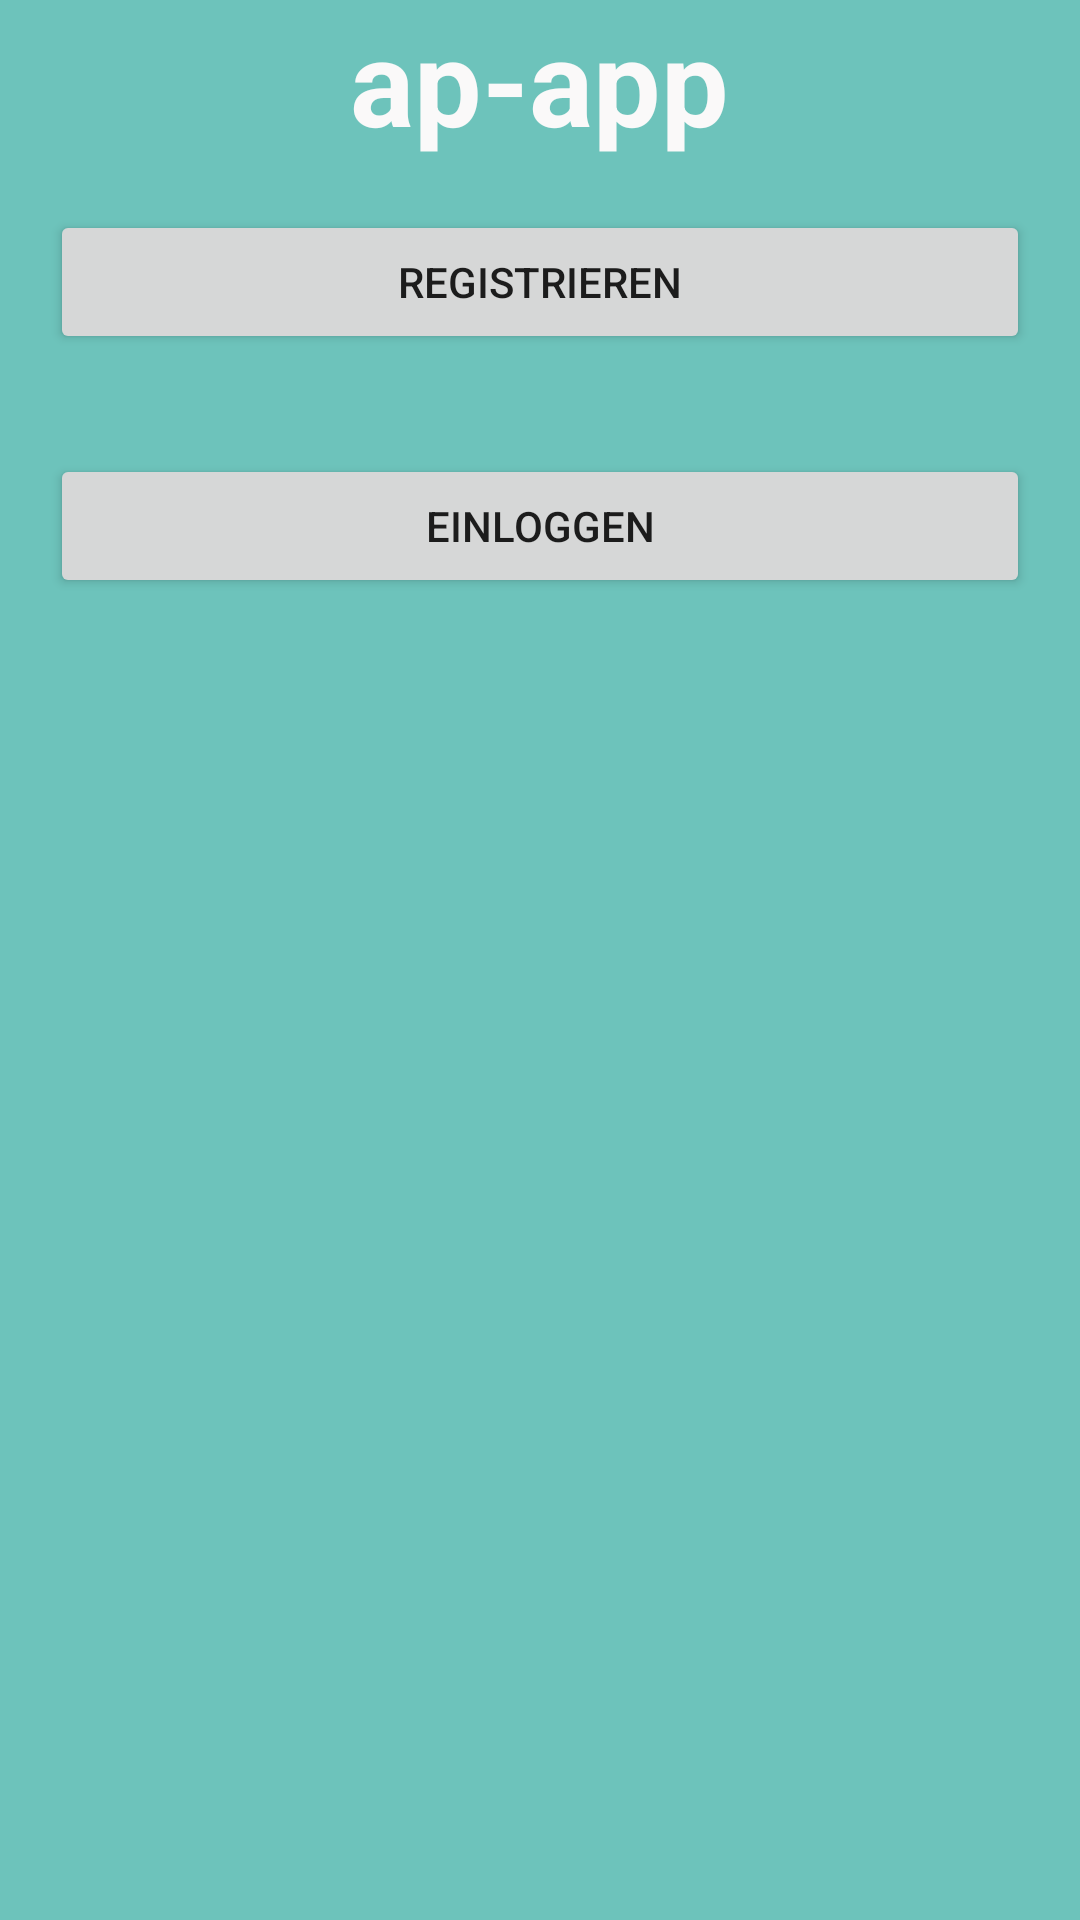

Android layout source for this screen:
<!-- AndroidManifest.xml: application theme Theme.Apapp -->
<!-- res/layout/activity_intro.xml -->
<?xml version="1.0" encoding="utf-8"?>
<LinearLayout xmlns:android="http://schemas.android.com/apk/res/android"
    xmlns:app="http://schemas.android.com/apk/res-auto"
    xmlns:tools="http://schemas.android.com/tools"
    android:layout_width="match_parent"
    android:layout_height="match_parent"
    android:background="#92009688"
    android:gravity="center_horizontal"
    android:orientation="vertical"
    tools:context=".IntroActivity">


    <TextView
        android:id="@+id/tv_app_name_intro"
        android:layout_width="wrap_content"
        android:layout_height="wrap_content"
        android:text="@string/app_name"
        android:textColor="#FAF9F9"
        android:textSize="40sp"
        android:textStyle="bold" />

    <Button
        android:id="@+id/btn_intro_sign_up"
        android:layout_width="match_parent"
        android:layout_height="wrap_content"
        android:layout_margin="@dimen/intro_button_margin"
        android:padding="@dimen/intro_button_padding"
        android:text="@string/sign_up" />

    <Button
        android:id="@+id/btn_intro_log_in"
        android:layout_width="match_parent"
        android:layout_height="wrap_content"
        android:layout_margin="@dimen/intro_button_margin"
        android:padding="@dimen/intro_button_padding"
        android:text="@string/sign_in" />

</LinearLayout>
<!-- resources referenced by this layout -->
<resources>
  <dimen name="intro_button_margin">50px</dimen>
  <dimen name="intro_button_padding">30px</dimen>
  <string name="app_name">ap-app</string>
  <string name="sign_in">Einloggen</string>
  <string name="sign_up">Registrieren</string>
  <style name="Theme.Apapp" parent="Theme.MaterialComponents.DayNight.DarkActionBar">
          
          <item name="colorPrimary">@color/purple_500</item>
          <item name="colorPrimaryVariant">@color/purple_700</item>
          <item name="colorOnPrimary">@color/white</item>
          
          <item name="colorSecondary">@color/teal_200</item>
          <item name="colorSecondaryVariant">@color/teal_700</item>
          <item name="colorOnSecondary">@color/black</item>
          
          <item name="android:statusBarColor" tools:targetApi="l">?attr/colorPrimaryVariant</item>
          
      </style>
  <color name="white">#FFFFFFFF</color>
  <color name="black">#FF000000</color>
  <!-- not gathered from this repository: default colours our renderer supplied (Android Studio template values) -->
  <color name="purple_500">#FF6200EE</color>
  <color name="purple_700">#FF3700B3</color>
  <color name="teal_200">#FF03DAC5</color>
  <color name="teal_700">#FF018786</color>
</resources>
